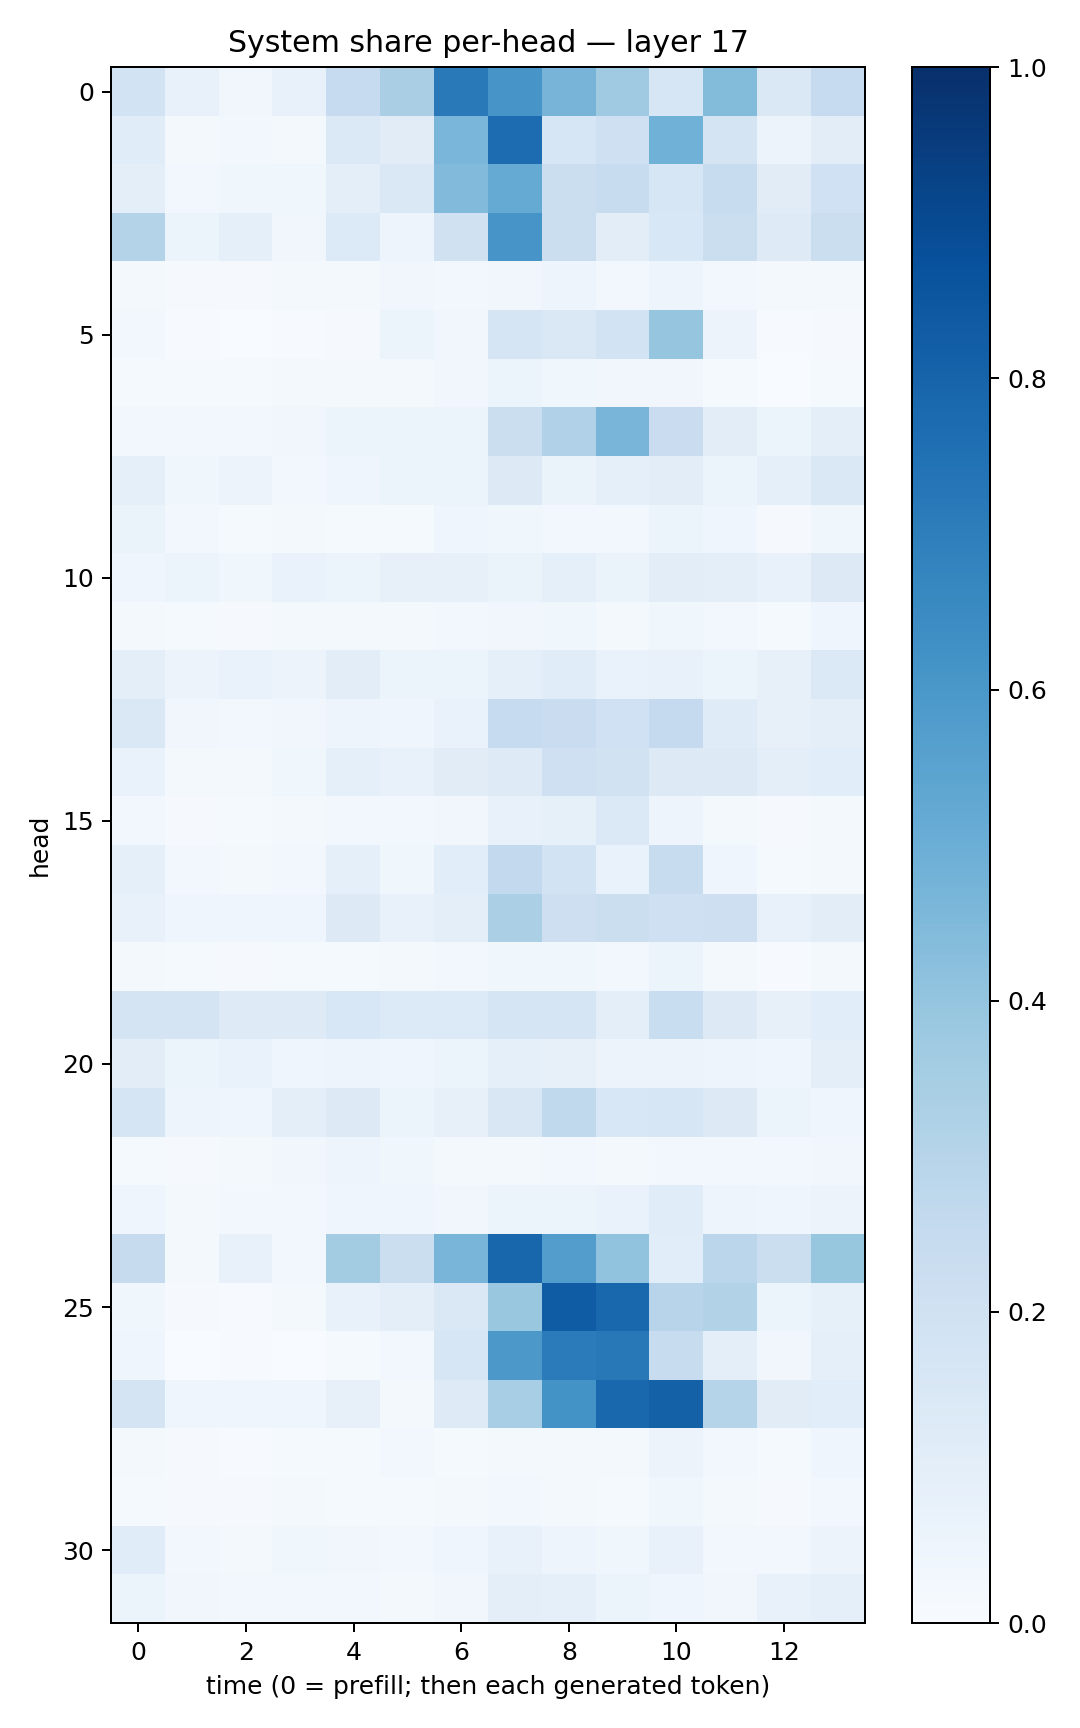

The table this chart was drawn from, first rows:
0.18558517, 0.075655006, 0.034385957, 0.07529023, 0.24725121, 0.33770198, 0.7158495, 0.60688907, 0.4698913, 0.3692638, 0.15815902, 0.43849507, 0.14590906, 0.24964352
0.1167, 0.01753, 0.02348, 0.01858, 0.1375, 0.1109, 0.4622, 0.766, 0.1563, 0.2042, 0.4876, 0.1778, 0.05593, 0.1049
0.1002, 0.02902, 0.03759, 0.03651, 0.09432, 0.1457, 0.4417, 0.5177, 0.2211, 0.2361, 0.1589, 0.2359, 0.1097, 0.2026
0.3079, 0.06129, 0.08918, 0.03429, 0.1343, 0.04699, 0.1971, 0.6085, 0.2224, 0.1043, 0.1534, 0.2196, 0.1211, 0.2258
0.01911, 0.01065, 0.01112, 0.02079, 0.01786, 0.03137, 0.02822, 0.03266, 0.04982, 0.02918, 0.04745, 0.02425, 0.0159, 0.02182
0.02467, 0.003945, 0.001738, 0.004706, 0.009867, 0.06032, 0.03235, 0.1699, 0.143, 0.1844, 0.3972, 0.0555, 0.004171, 0.01164
0.01357, 0.01544, 0.01196, 0.01961, 0.02084, 0.01646, 0.03414, 0.05332, 0.03674, 0.03153, 0.03337, 0.01455, 0.003167, 0.01211
0.02822, 0.02579, 0.02714, 0.0345, 0.05104, 0.05162, 0.06061, 0.2199, 0.3168, 0.4685, 0.2288, 0.1021, 0.05327, 0.09692
0.09091, 0.03697, 0.05734, 0.0294, 0.04431, 0.05116, 0.05196, 0.1269, 0.0661, 0.08807, 0.1019, 0.05372, 0.09164, 0.1479
0.06447, 0.03101, 0.01346, 0.01862, 0.01431, 0.01531, 0.0394, 0.03871, 0.02882, 0.02459, 0.05365, 0.04249, 0.009858, 0.03554
0.04606, 0.05101, 0.03795, 0.06992, 0.05434, 0.08058, 0.08135, 0.06449, 0.09118, 0.06322, 0.1032, 0.09959, 0.0751, 0.1287
0.01905, 0.01413, 0.01098, 0.02116, 0.02262, 0.01998, 0.02563, 0.03225, 0.03637, 0.01774, 0.03675, 0.02459, 0.01358, 0.04298
0.1014, 0.05645, 0.06965, 0.05714, 0.1031, 0.06082, 0.05895, 0.09107, 0.1152, 0.06887, 0.07105, 0.06246, 0.08082, 0.1404
0.1413, 0.03211, 0.03047, 0.03486, 0.04883, 0.03925, 0.06933, 0.2493, 0.2278, 0.2025, 0.2524, 0.1182, 0.08096, 0.09785
0.06948, 0.01891, 0.02053, 0.03869, 0.09151, 0.07809, 0.1105, 0.1235, 0.2088, 0.1878, 0.1289, 0.1297, 0.0969, 0.1087
0.03082, 0.01162, 0.01201, 0.02309, 0.02823, 0.02385, 0.03216, 0.07175, 0.08562, 0.1401, 0.05041, 0.0233, 0.0108, 0.02059
0.08823, 0.03026, 0.02117, 0.02434, 0.09062, 0.03782, 0.1075, 0.2597, 0.1844, 0.06763, 0.2404, 0.04479, 0.01253, 0.01942
0.07295, 0.04116, 0.04283, 0.04105, 0.1277, 0.07418, 0.09808, 0.3339, 0.2142, 0.2257, 0.21, 0.2112, 0.07379, 0.1039
0.01843, 0.01367, 0.008742, 0.0123, 0.01549, 0.02256, 0.02387, 0.03812, 0.03881, 0.03044, 0.05935, 0.01778, 0.006089, 0.01596
0.1762, 0.1742, 0.1237, 0.1246, 0.1548, 0.133, 0.1342, 0.1658, 0.1673, 0.09604, 0.2315, 0.129, 0.0816, 0.1061
0.1051, 0.0508, 0.06857, 0.04625, 0.04859, 0.04022, 0.05208, 0.09292, 0.08077, 0.05581, 0.05572, 0.04804, 0.04495, 0.09505
0.1718, 0.04733, 0.0405, 0.1004, 0.1252, 0.0588, 0.08168, 0.1521, 0.2619, 0.1527, 0.1602, 0.1317, 0.06043, 0.0413
0.01291, 0.01085, 0.02173, 0.03224, 0.04961, 0.03804, 0.02203, 0.0177, 0.02637, 0.01995, 0.02577, 0.02791, 0.02676, 0.03389
0.03996, 0.02135, 0.02645, 0.02693, 0.03928, 0.04093, 0.03318, 0.06031, 0.05452, 0.06692, 0.1139, 0.04759, 0.04088, 0.05472
0.2443, 0.02255, 0.07656, 0.02551, 0.3592, 0.2231, 0.465, 0.7898, 0.5731, 0.4058, 0.1068, 0.283, 0.2236, 0.3942
0.0359, 0.008177, 0.005836, 0.02298, 0.07079, 0.1009, 0.1445, 0.3876, 0.8307, 0.7858, 0.2944, 0.3117, 0.05203, 0.08356
0.04015, 0.00199, 0.005047, 0.003317, 0.01189, 0.03016, 0.1601, 0.5973, 0.7108, 0.7188, 0.2392, 0.1013, 0.03404, 0.09035
0.1732, 0.03912, 0.04092, 0.04543, 0.08191, 0.022, 0.1219, 0.3471, 0.6193, 0.7855, 0.8095, 0.298, 0.1101, 0.1086
0.01693, 0.00879, 0.005833, 0.01283, 0.01427, 0.02692, 0.01473, 0.01795, 0.02255, 0.01757, 0.05833, 0.02932, 0.01542, 0.04013
0.01555, 0.01073, 0.008926, 0.02009, 0.01473, 0.0149, 0.01959, 0.02787, 0.01747, 0.01232, 0.03518, 0.01716, 0.009124, 0.02474
0.1144, 0.02561, 0.02242, 0.03759, 0.03409, 0.02866, 0.04615, 0.07474, 0.05004, 0.03872, 0.07572, 0.031, 0.02747, 0.0564
0.06052, 0.03188, 0.02827, 0.02789, 0.02936, 0.0202, 0.0327, 0.09511, 0.09285, 0.0532, 0.04636, 0.03223, 0.07696, 0.08934
